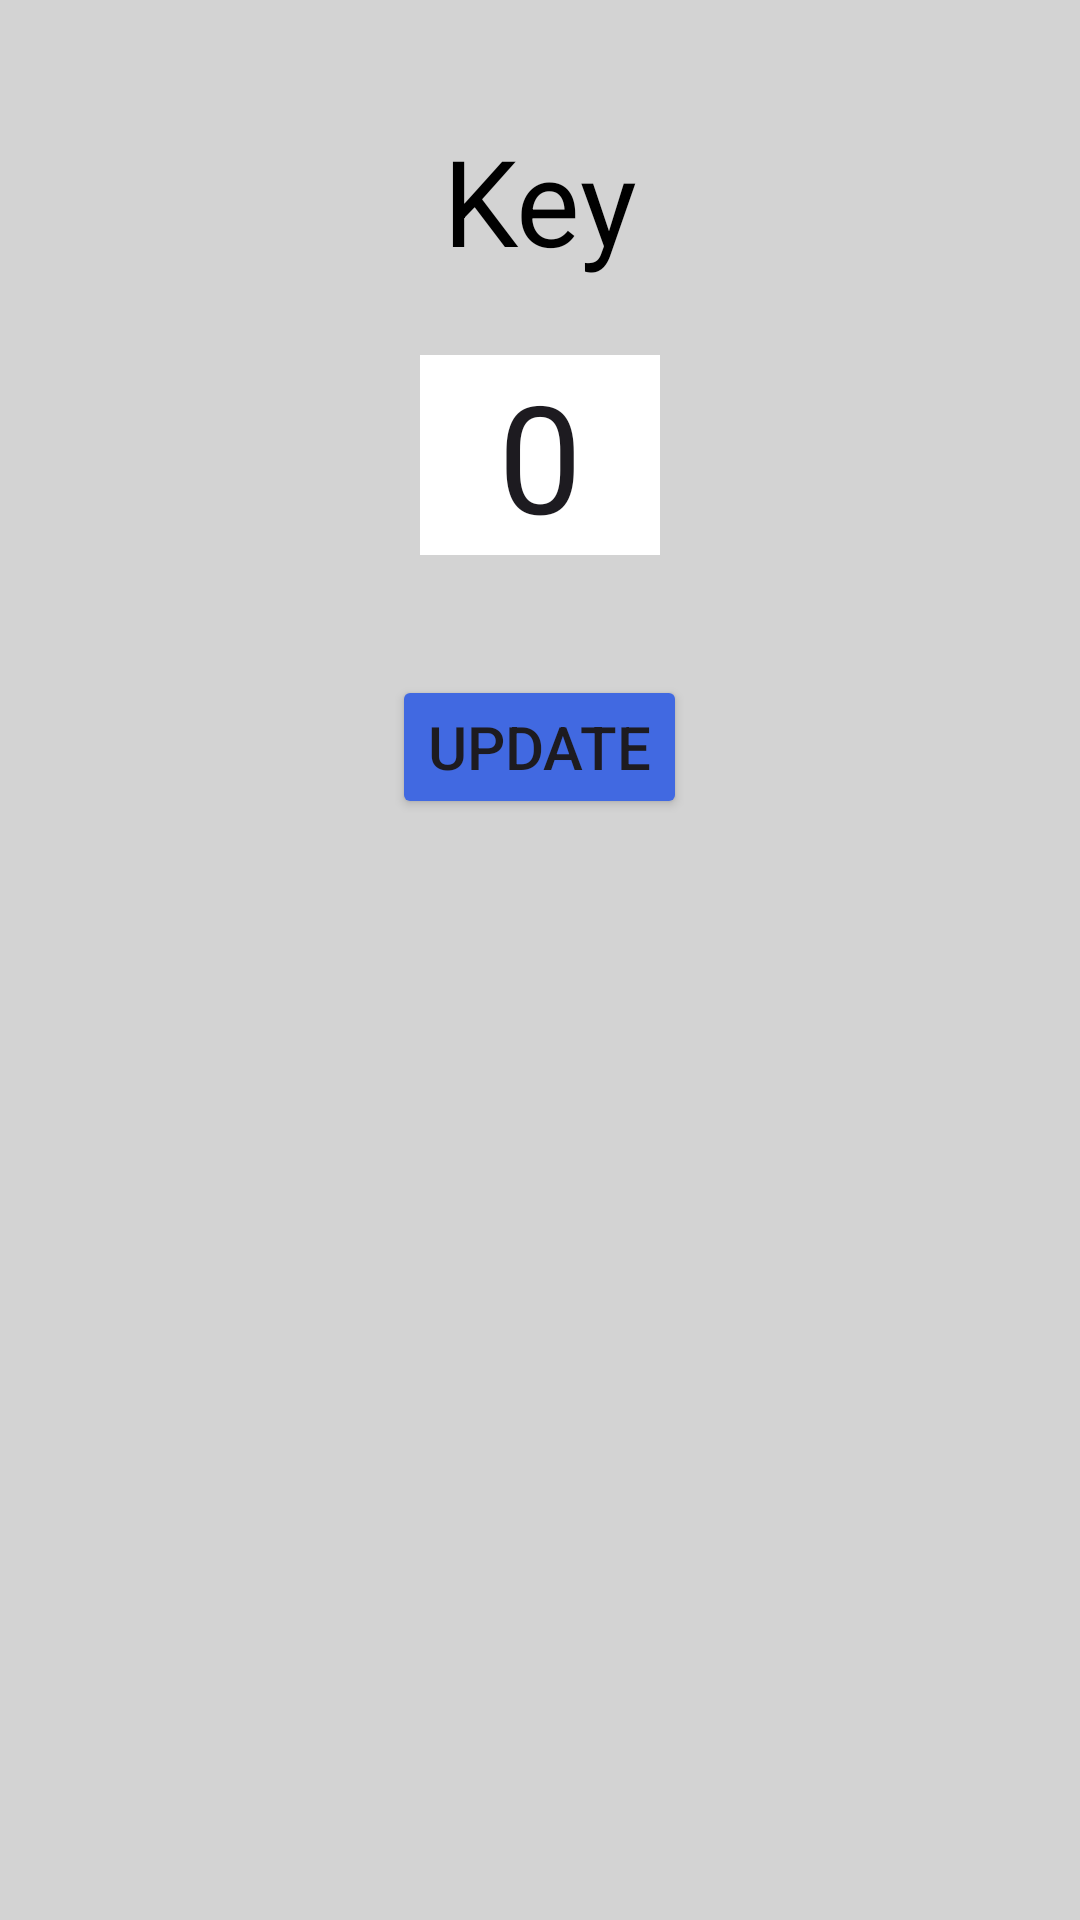

Reconstruct the res/layout file that produces this screen, plus the resources it refers to.
<!-- AndroidManifest.xml: application theme Theme.HW3Q3 -->
<!-- res/layout/activity_second.xml -->
<?xml version="1.0" encoding="utf-8"?>
<RelativeLayout
    xmlns:android="http://schemas.android.com/apk/res/android"
    xmlns:tools="http://schemas.android.com/tools"
    android:layout_width="match_parent"
    android:layout_height="match_parent"
    android:background="@color/light_silver"
    tools:context=".SecondActivity">

    <TextView
        android:id="@+id/lblKey"
        android:layout_width="wrap_content"
        android:layout_height="wrap_content"
        android:layout_marginTop="40dp"
        android:layout_centerHorizontal="true"
        android:text="Key"
        android:textSize="40dp"
        android:textColor="@color/black"
        />

    <EditText
        android:id="@+id/keyInputBox"
        android:layout_width="80dp"
        android:layout_height="wrap_content"
        android:layout_marginTop="25dp"
        android:layout_centerHorizontal="true"
        android:layout_below="@id/lblKey"
        android:background="@color/white"
        android:text="0"
        android:textSize="50dp"
        android:textAlignment="center"
        />

    <Button
        android:id="@+id/btnKey"
        android:layout_width="wrap_content"
        android:layout_height="wrap_content"
        android:layout_below="@id/keyInputBox"
        android:layout_centerHorizontal="true"
        android:layout_marginTop="40dp"
        android:layout_marginLeft="20dp"
        android:text="Update"
        android:textSize="20dp"
        android:backgroundTint="@color/royal_blue"
        android:onClick="update"
        />




</RelativeLayout>
<!-- resources referenced by this layout -->
<resources>
  <color name="black">#FF000000</color>
  <color name="light_silver">#D3D3D3</color>
  <color name="royal_blue">#4169E1</color>
  <color name="white">#FFFFFFFF</color>
  <style name="Theme.HW3Q3" parent="Base.Theme.HW3Q3" />
  <style name="Base.Theme.HW3Q3" parent="Theme.Material3.DayNight.NoActionBar">
          
          
      </style>
</resources>
